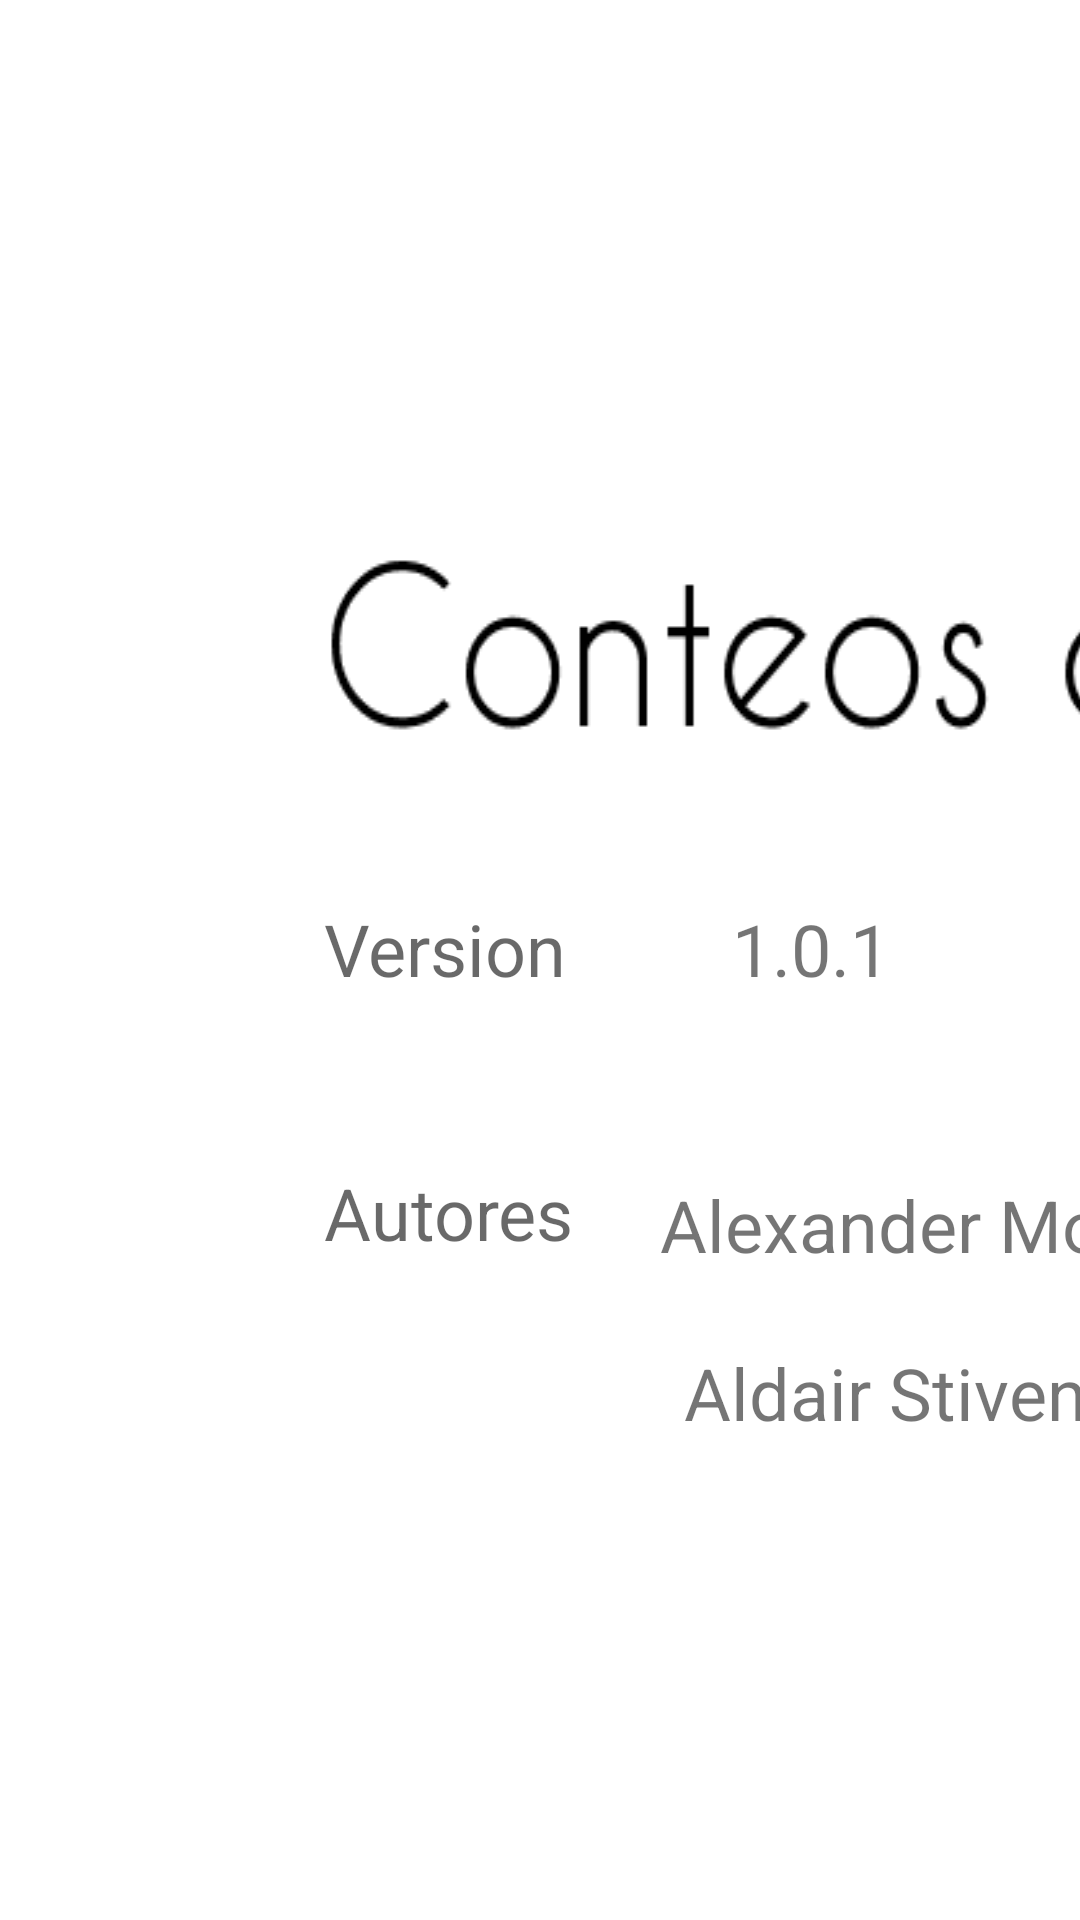

Reconstruct the res/layout file that produces this screen, plus the resources it refers to.
<!-- AndroidManifest.xml: application theme AppTheme -->
<!-- res/layout/activity_quienesomos.xml -->
<?xml version="1.0" encoding="utf-8"?>
<android.support.constraint.ConstraintLayout xmlns:android="http://schemas.android.com/apk/res/android"
    xmlns:app="http://schemas.android.com/apk/res-auto"
    xmlns:tools="http://schemas.android.com/tools"
    android:layout_width="match_parent"
    android:layout_height="match_parent"
    android:background="@color/ColorPrimaryText"
    tools:context="com.lotus.conteos_app.quienesomos">

    <ImageView
        android:id="@+id/header"
        android:layout_width="wrap_content"
        android:layout_height="wrap_content"
        app:layout_constraintStart_toStartOf="parent"
        app:layout_constraintTop_toTopOf="parent"
        app:srcCompat="@drawable/logoheader"
        tools:layout_editor_absoluteX="0dp"
        tools:layout_editor_absoluteY="-2dp" />

    <TextView
        android:id="@+id/textView11"
        android:layout_width="wrap_content"
        android:layout_height="wrap_content"
        android:layout_marginStart="108dp"
        android:layout_marginTop="184dp"
        android:background="@drawable/tituloconteos"
        android:textColor="@android:color/holo_blue_dark"
        android:textSize="30sp"
        app:layout_constraintStart_toStartOf="parent"
        app:layout_constraintTop_toTopOf="parent" />

    <TextView
        android:id="@+id/textView25"
        android:layout_width="wrap_content"
        android:layout_height="wrap_content"
        android:layout_marginStart="108dp"
        android:layout_marginTop="300dp"
        android:text="Version"
        android:textColor="@color/colorPrimaryDark"
        android:textSize="24sp"
        app:layout_constraintStart_toStartOf="parent"
        app:layout_constraintTop_toTopOf="parent" />

    <TextView
        android:id="@+id/textView28"
        android:layout_width="wrap_content"
        android:layout_height="wrap_content"
        android:layout_marginStart="220dp"
        android:layout_marginTop="392dp"
        android:text="Alexander Moreno Rodriguez"
        android:textSize="24sp"
        app:layout_constraintStart_toStartOf="parent"
        app:layout_constraintTop_toTopOf="parent" />

    <TextView
        android:id="@+id/textView27"
        android:layout_width="wrap_content"
        android:layout_height="wrap_content"
        android:layout_marginStart="108dp"
        android:layout_marginTop="388dp"
        android:text="Autores"
        android:textColor="@color/colorPrimaryDark"
        android:textSize="24sp"
        app:layout_constraintStart_toStartOf="parent"
        app:layout_constraintTop_toTopOf="parent" />

    <TextView
        android:id="@+id/textView31"
        android:layout_width="wrap_content"
        android:layout_height="wrap_content"
        android:layout_marginStart="228dp"
        android:layout_marginTop="448dp"
        android:text="Aldair Stiven Sierra Ardila"
        android:textSize="24sp"
        app:layout_constraintStart_toStartOf="parent"
        app:layout_constraintTop_toTopOf="parent" />

    <TextView
        android:id="@+id/textView26"
        android:layout_width="wrap_content"
        android:layout_height="wrap_content"
        android:layout_marginStart="244dp"
        android:layout_marginTop="300dp"
        android:text="1.0.1"
        android:textSize="24sp"
        app:layout_constraintStart_toStartOf="parent"
        app:layout_constraintTop_toTopOf="parent" />

    <TextView
        android:id="@+id/textView29"
        android:layout_width="wrap_content"
        android:layout_height="wrap_content"
        android:layout_marginStart="236dp"
        android:layout_marginTop="720dp"
        android:text="The Elite Flower"
        android:textSize="18sp"
        app:layout_constraintStart_toStartOf="parent"
        app:layout_constraintTop_toTopOf="parent" />

    <TextView
        android:id="@+id/textView32"
        android:layout_width="wrap_content"
        android:layout_height="wrap_content"
        android:layout_marginStart="276dp"
        android:layout_marginTop="760dp"
        android:text="2019"
        android:textSize="18sp"
        app:layout_constraintStart_toStartOf="parent"
        app:layout_constraintTop_toTopOf="parent" />

    <TextView
        android:id="@+id/textView30"
        android:layout_width="wrap_content"
        android:layout_height="wrap_content"
        android:layout_marginStart="172dp"
        android:layout_marginTop="796dp"
        android:text=" todos los derechos reservados"
        android:textSize="18sp"
        app:layout_constraintStart_toStartOf="parent"
        app:layout_constraintTop_toTopOf="parent" />

</android.support.constraint.ConstraintLayout>
<!-- resources referenced by this layout -->
<resources>
  <color name="ColorPrimaryText">#FFFFFF</color>
  <color name="colorPrimaryDark">#98030303</color>
  <!-- drawable tituloconteos: png bitmap (drawable, 3419 bytes) -->
  <style name="AppTheme" parent="Theme.AppCompat.Light.DarkActionBar">
          
          <item name="colorPrimary">@color/colorPrimary</item>
          <item name="colorPrimaryDark">@color/colorPrimaryDark</item>
          <item name="colorAccent">@color/colorAccent</item>
      </style>
  <color name="colorPrimary">#20C0FF</color>
  <color name="colorAccent">#D81B60</color>
</resources>
